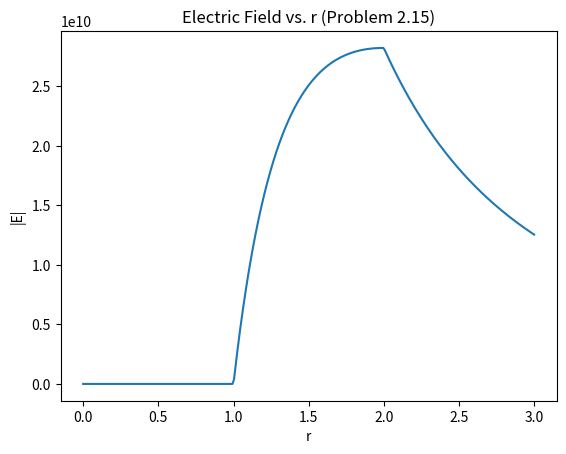
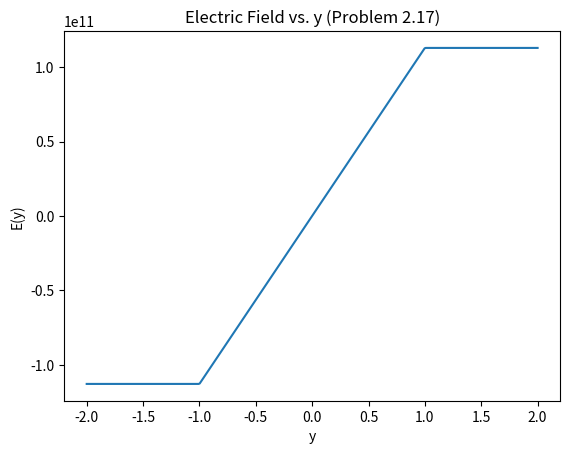
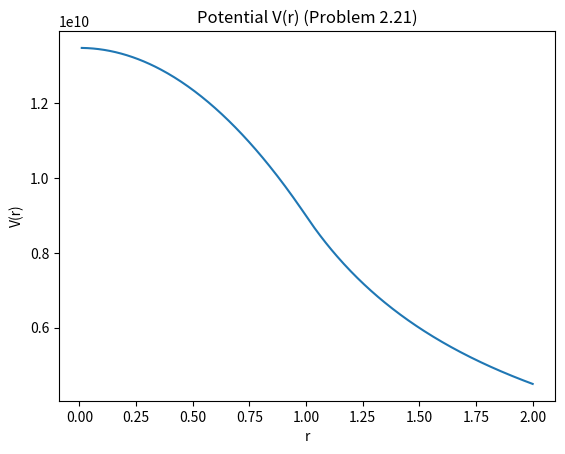

Here is the Python script that generated these plots, in order:
#!/usr/bin/env python3
import numpy as np
import matplotlib.pyplot as plt

# Problem 2.15: Electric Field vs. r for a thick spherical shell
def plot_problem_2_15():
    # Parameters
    a = 1.0
    b = 2 * a
    epsilon_0 = 8.854e-12
    k = 1.0

    def E(r):
        if r < a:
            return 0
        elif r < b:
            return k * (r - a) / (epsilon_0 * r**2)
        else:
            return k * (b - a) / (epsilon_0 * r**2)

    rvals = np.linspace(0, 3 * a, 300)
    Eval = [E(r) for r in rvals]

    plt.figure()
    plt.plot(rvals, Eval)
    plt.xlabel("r")
    plt.ylabel("|E|")
    plt.title("Electric Field vs. r (Problem 2.15)")
    plt.show()


# Problem 2.17: Electric Field vs. y for an infinite plane slab of thickness 2d
def plot_problem_2_17():
    d = 1.0
    rho = 1.0
    epsilon_0 = 8.854e-12

    def E(y):
        if abs(y) <= d:
            return rho * y / epsilon_0
        else:
            return rho * d / epsilon_0 * np.sign(y)

    yvals = np.linspace(-2 * d, 2 * d, 400)
    Eval = [E(y) for y in yvals]

    plt.figure()
    plt.plot(yvals, Eval)
    plt.xlabel("y")
    plt.ylabel("E(y)")
    plt.title("Electric Field vs. y (Problem 2.17)")
    plt.show()


# Problem 2.21: Potential V(r) for a uniformly charged solid sphere
def plot_problem_2_21():
    R = 1.0
    q = 1.0
    epsilon_0 = 8.854e-12

    def V(r):
        if r >= R:
            return q / (4 * np.pi * epsilon_0) * (1 / r)
        else:
            return q / (4 * np.pi * epsilon_0) * ((3 * R**2 - r**2) / (2 * R**3))

    rvals = np.linspace(0.01, 2 * R, 400)
    Vvals = [V(r) for r in rvals]

    plt.figure()
    plt.plot(rvals, Vvals)
    plt.xlabel("r")
    plt.ylabel("V(r)")
    plt.title("Potential V(r) (Problem 2.21)")
    plt.show()


if __name__ == "__main__":
    # Uncomment the desired plot functions or run them sequentially.
    plot_problem_2_15()
    plot_problem_2_17()
    plot_problem_2_21()

